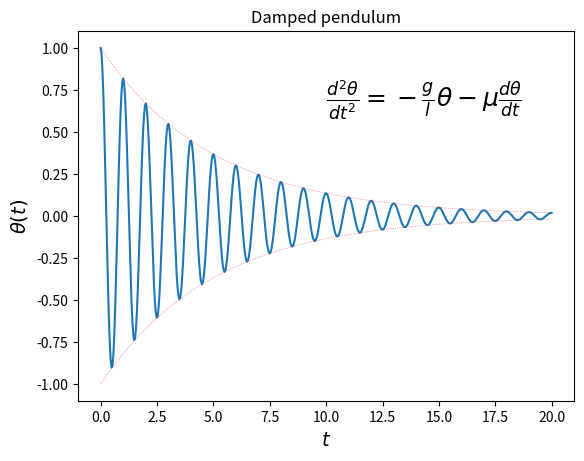

This chart was generated by the following Python code:
#!/usr/bin/env python

import numpy as np
import matplotlib.pyplot as plt

eq = (r'$\frac{d^2 \theta}{dt^2} = - \frac{g}{l} \theta ' +
      r'- \mu \frac{d\theta}{dt}$')
x = np.linspace(0.0, 20.0, 500)
y = np.exp(-0.2*x)*np.cos(2.0*np.pi*x)
y_plus = np.exp(-0.2*x)
y_min = -np.exp(-0.2*x)

plt.plot(x, y)
plt.plot(x, y_plus, ':', alpha=0.7, color='red', linewidth=0.5)
plt.plot(x, y_min, ':', alpha=0.7, color='red', linewidth=0.5)
plt.xlabel(r'$t$', fontsize=14)
plt.ylabel(r'$\theta(t)$', fontsize=14)
plt.title('Damped pendulum')
plt.text(10.0, 0.65, eq, fontsize=18)
plt.show()
# plt.savefig('function.png')

